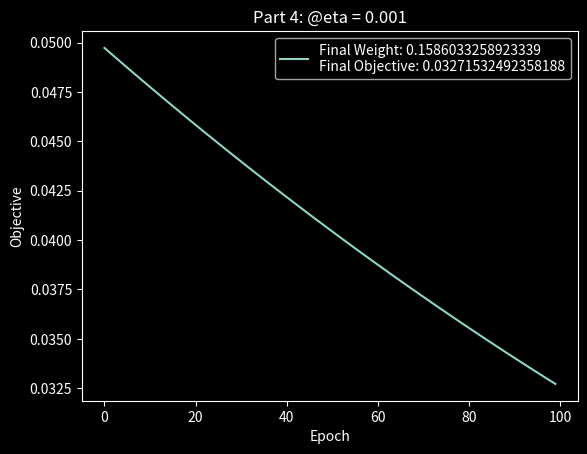
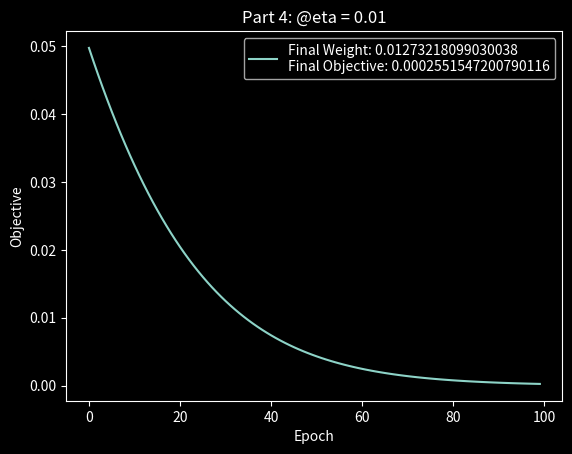
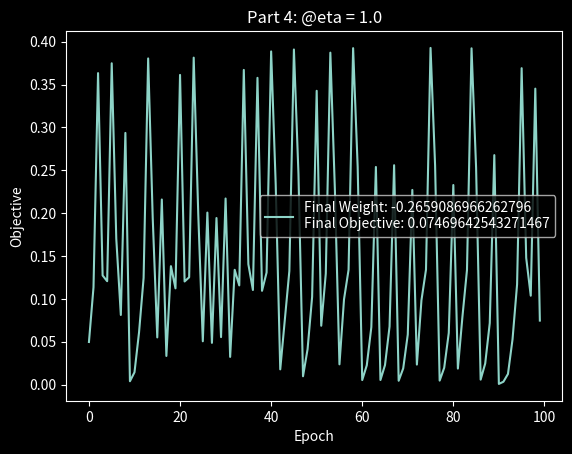
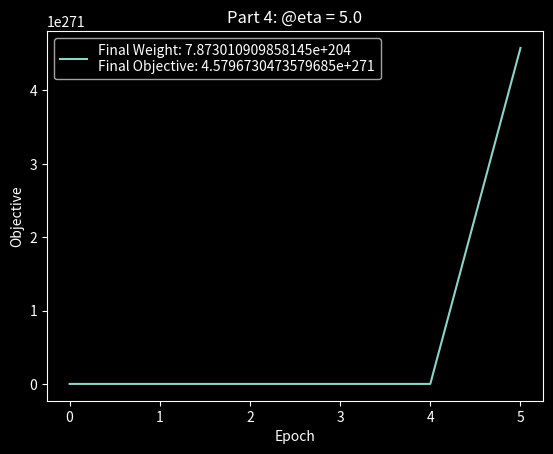

These charts were generated, in order, by the following Python code:
from matplotlib import pyplot as plt


class ModelInitialEffects:
    def __init__(self, w, x1, graphTitle, fignum, epochs=100, eta=0.1):
        self.w = w
        self.x1 = x1
        self.epochs = epochs
        self.eta = eta
        self.graphTitle = graphTitle
        self.fignum = fignum

    def updateWeight(self, W, grad):
        newW = W - (self.eta * grad)
        return newW

    def calculateGrad(self, W):
        grad = (self.x1 * pow((self.x1 * W), 3)) - ((4 * self.x1) * pow((self.x1 * W), 2)) + ((3 * self.x1) * (self.x1 * W))
        return grad

    def calculateObjective(self, W):
        j = ((1 / 4) * pow((self.x1 * W), 4)) - ((4 / 3) * pow((self.x1 * W), 3)) + ((3 / 2) * pow((self.x1 * W), 2))
        return j

    def runMIE(self):
        w1 = self.w
        E = []
        J = []

        for epoch in range(self.epochs):
            j = self.calculateObjective(w1)
            J.append(j)
            E.append(epoch)
            grad = self.calculateGrad(w1)
            w1 = self.updateWeight(w1, grad)

        plt.figure(self.fignum)
        plt.plot(E, J)
        plt.legend(["Final Weight:"+ " " + str(w1) + "\n"+ "Final Objective:"+ " "+ str(j)])
        plt.ylabel("Objective")
        plt.xlabel("Epoch")
        plt.title(self.graphTitle)
        plt.draw()

        return w1, j


if __name__ == '__main__':
    print("Final Results")
    print()

    simulations = ["Part 4: @eta = 0.001", "Part 4: @eta = 0.01", "Part 4: @eta = 1.0", "Part 4: @eta = 5.0"]
    parametersEta = [0.001, 0.01, 1.0, 5.0]

    plt.style.use("dark_background")

    for i in range(len(simulations)):
        if i < 3:
            mie = ModelInitialEffects(0.2, 1, simulations[i], i, 100, parametersEta[i])
            weight, j = mie.runMIE()

        elif i == 3:
            mie = ModelInitialEffects(0.2, 1, simulations[i], i, 6, parametersEta[i])
            weight, j = mie.runMIE()

        print(simulations[i][7:])
        print("Final Weight:", weight)
        print("Final Objective:", j)
        print()

    # # For the fourth iteration
    # mie = ModelInitialEffects(0.2, 1, simulations[3], 3, 100, parametersEta[3])
    # w1 = 0.2
    # E = []
    # J = []

    # for epoch in range(100):
    #     print(epoch)
    #     j = mie.calculateObjective(w1)
    #     J.append(j)
    #     E.append(epoch)
    #     grad = mie.calculateGrad(w1)
    #     w1 = mie.updateWeight(w1, grad)

        
    plt.show()



    # mie = ModelInitialEffects(0.2, 1, "Part 4: @eta = 0.001", 1, 100, 0.001)
    # weight, obj = mie.runMIE()
    # print("@eta=0.001")
    # print("Final Weight:", weight)
    # print("Final Objective:", obj)
    # print()

    # mie = ModelInitialEffects(0.2, 1, "Part 4: @eta = 0.01", 2, 100, 0.01)
    # weight, obj = mie.runMIE()
    # print("@eta=0.01")
    # print("Final Weight:", weight)
    # print("Final Objective:", obj)
    # print()

    # mie = ModelInitialEffects(0.2, 1, "Part 4: @eta = 1.0", 3, 100, 1.0)
    # weight, obj = mie.runMIE()
    # print("@eta=1.0")
    # print("Final Weight:", weight)
    # print("Final Objective:", obj)
    # print()

    # mie = ModelInitialEffects(0.2, 1, "Part 4: @eta = 5.0", 4, 100, 5.0)
    # weight, obj = mie.runMIE()
    # print("@eta=5.0")
    # print("Final Weight:", weight)
    # print("Final Objective:", obj)
    # print()

    # plt.show()
